Run: headless pygame with SDL's dummy video driver; simulated clock (each Clock.tick advances the game by its frame time, no real sleeping); random seed 0; keys injected as events and as key.get_pressed() state; mouse plan: one left click at the window centre at the start of phase 2, then a move to the lower-right quarter at the start of phase 3.
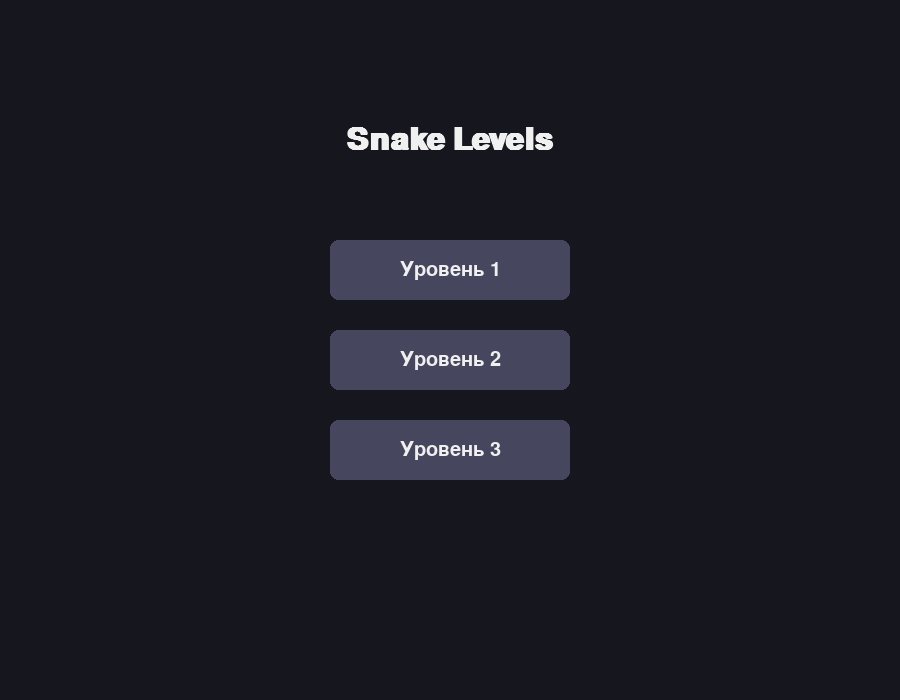
Frame 1 of 4 · flips 1–60 · no input
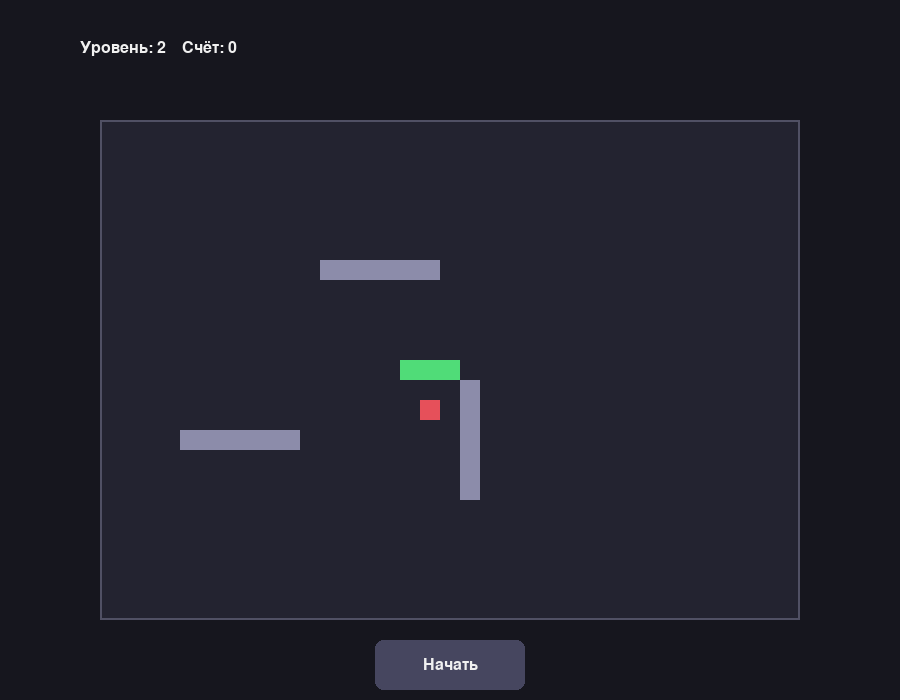
Frame 2 of 4 · flips 61–180 · clicked the window centre · tapped SPACE, RETURN · held RIGHT (→), D
Frame 3 of 4 · flips 181–300 · moved the mouse to the lower-right quarter · held DOWN (↓), S · screen unchanged from frame 2, image omitted
Frame 4 of 4 · flips 301–420 · held LEFT (←), A, UP (↑), W · screen unchanged from frame 3, image omitted

The pygame program that drew these frames:

import random
import sys
import pygame


class LevelConfig:
    def __init__(self, LevelNumber, SnakeSpeed, FieldRect, Obstacles):
        self.LevelNumber = LevelNumber
        self.SnakeSpeed = SnakeSpeed
        self.FieldRect = FieldRect
        self.Obstacles = Obstacles


class Button:
    def __init__(self, Rect, Text, BackgroundColor, TextColor):
        self.Rect = pygame.Rect(Rect)
        self.Text = Text
        self.BackgroundColor = BackgroundColor
        self.TextColor = TextColor

    def drawButton(self, Screen, Font):
        pygame.draw.rect(Screen, self.BackgroundColor, self.Rect, border_radius=8)
        TextSurface = Font.render(self.Text, True, self.TextColor)
        TextRect = TextSurface.get_rect(center=self.Rect.center)
        Screen.blit(TextSurface, TextRect)

    def isClicked(self, MousePosition):
        return self.Rect.collidepoint(MousePosition)


class Snake:
    def __init__(self, StartPosition, SegmentSize):
        self.SegmentSize = SegmentSize
        self.Body = [StartPosition, (StartPosition[0] - SegmentSize, StartPosition[1]), (StartPosition[0] - 2 * SegmentSize, StartPosition[1])]
        self.Direction = (SegmentSize, 0)
        self.PendingDirection = self.Direction

    def setDirection(self, NewDirection):
        OppositeDirection = (-self.Direction[0], -self.Direction[1])
        if NewDirection != OppositeDirection:
            self.PendingDirection = NewDirection

    def move(self, Grow=False):
        self.Direction = self.PendingDirection
        HeadX, HeadY = self.Body[0]
        NewHead = (HeadX + self.Direction[0], HeadY + self.Direction[1])
        self.Body.insert(0, NewHead)
        if not Grow:
            self.Body.pop()

    def getHead(self):
        return self.Body[0]


class Food:
    def __init__(self, Position):
        self.Position = Position


class Game:
    def __init__(self):
        pygame.init()
        self.ScreenWidth = 900
        self.ScreenHeight = 700
        self.Screen = pygame.display.set_mode((self.ScreenWidth, self.ScreenHeight))
        pygame.display.set_caption("Snake Levels Game")
        self.Clock = pygame.time.Clock()

        self.BackgroundColor = (22, 22, 30)
        self.TextColor = (240, 240, 240)
        self.SnakeColor = (80, 220, 120)
        self.FoodColor = (230, 80, 90)
        self.ObstacleColor = (140, 140, 170)
        self.FieldColor = (35, 35, 48)
        self.ButtonColor = (70, 70, 95)

        self.TitleFont = pygame.font.SysFont("arial", 46, bold=True)
        self.MainFont = pygame.font.SysFont("arial", 30)
        self.SmallFont = pygame.font.SysFont("arial", 24)

        self.CellSize = 20
        self.GameState = "Menu"
        self.SelectedLevel = None
        self.CurrentScore = 0
        self.GameStarted = False
        self.GameOver = False

        self.LevelConfigs = self.createLevelConfigs()

        self.MenuButtons = [
            Button((self.ScreenWidth // 2 - 120, 240, 240, 60), "Уровень 1", self.ButtonColor, self.TextColor),
            Button((self.ScreenWidth // 2 - 120, 330, 240, 60), "Уровень 2", self.ButtonColor, self.TextColor),
            Button((self.ScreenWidth // 2 - 120, 420, 240, 60), "Уровень 3", self.ButtonColor, self.TextColor),
        ]

        self.StartButton = Button((self.ScreenWidth // 2 - 75, 640, 150, 50), "Начать", self.ButtonColor, self.TextColor)
        self.MenuButton = Button((self.ScreenWidth // 2 - 140, 390, 280, 56), "В меню", self.ButtonColor, self.TextColor)
        self.RestartButton = Button((self.ScreenWidth // 2 - 140, 470, 280, 56), "Повторить", self.ButtonColor, self.TextColor)

        self.Snake = None
        self.Food = None

    def createLevelConfigs(self):
        return {
            1: LevelConfig(1, 7, pygame.Rect(80, 120, 740, 500), []),
            2: LevelConfig(2, 10, pygame.Rect(100, 120, 700, 500), [
                pygame.Rect(320, 260, 120, 20),
                pygame.Rect(460, 380, 20, 120),
                pygame.Rect(180, 430, 120, 20),
            ]),
            3: LevelConfig(3, 14, pygame.Rect(140, 140, 620, 440), [
                pygame.Rect(240, 220, 160, 20),
                pygame.Rect(500, 220, 20, 160),
                pygame.Rect(320, 400, 180, 20),
                pygame.Rect(180, 320, 20, 140),
                pygame.Rect(590, 360, 120, 20),
            ]),
        }

    def alignToGrid(self, Value):
        return (Value // self.CellSize) * self.CellSize

    def resetGame(self):
        Level = self.LevelConfigs[self.SelectedLevel]
        CenterX = self.alignToGrid(Level.FieldRect.centerx)
        CenterY = self.alignToGrid(Level.FieldRect.centery)
        self.Snake = Snake((CenterX, CenterY), self.CellSize)
        self.CurrentScore = 0
        self.GameStarted = False
        self.GameOver = False
        self.spawnFood()

    def spawnFood(self):
        Level = self.LevelConfigs[self.SelectedLevel]
        AvailablePositions = []
        StartX = Level.FieldRect.left
        EndX = Level.FieldRect.right - self.CellSize
        StartY = Level.FieldRect.top
        EndY = Level.FieldRect.bottom - self.CellSize

        for X in range(StartX, EndX + 1, self.CellSize):
            for Y in range(StartY, EndY + 1, self.CellSize):
                Position = (X, Y)
                SnakeBlocked = Position in self.Snake.Body
                HeadRect = pygame.Rect(X, Y, self.CellSize, self.CellSize)
                ObstacleBlocked = any(Obstacle.colliderect(HeadRect) for Obstacle in Level.Obstacles)
                if not SnakeBlocked and not ObstacleBlocked:
                    AvailablePositions.append(Position)

        if AvailablePositions:
            self.Food = Food(random.choice(AvailablePositions))
        else:
            self.Food = None

    def startLevel(self, LevelNumber):
        self.SelectedLevel = LevelNumber
        self.GameState = "Playing"
        self.resetGame()

    def handleEvents(self):
        for Event in pygame.event.get():
            if Event.type == pygame.QUIT:
                pygame.quit()
                sys.exit()

            if Event.type == pygame.KEYDOWN and self.GameState == "Playing" and self.GameStarted and not self.GameOver:
                if Event.key == pygame.K_UP:
                    self.Snake.setDirection((0, -self.CellSize))
                elif Event.key == pygame.K_DOWN:
                    self.Snake.setDirection((0, self.CellSize))
                elif Event.key == pygame.K_LEFT:
                    self.Snake.setDirection((-self.CellSize, 0))
                elif Event.key == pygame.K_RIGHT:
                    self.Snake.setDirection((self.CellSize, 0))

            if Event.type == pygame.MOUSEBUTTONDOWN and Event.button == 1:
                MousePosition = Event.pos
                if self.GameState == "Menu":
                    for Index, MenuButton in enumerate(self.MenuButtons, start=1):
                        if MenuButton.isClicked(MousePosition):
                            self.startLevel(Index)
                            break
                elif self.GameState == "Playing":
                    if not self.GameStarted and self.StartButton.isClicked(MousePosition):
                        self.GameStarted = True
                    if self.GameOver:
                        if self.MenuButton.isClicked(MousePosition):
                            self.GameState = "Menu"
                        elif self.RestartButton.isClicked(MousePosition):
                            self.resetGame()

    def _checkCollision(self):
        Level = self.LevelConfigs[self.SelectedLevel]
        HeadX, HeadY = self.Snake.getHead()
        HeadRect = pygame.Rect(HeadX, HeadY, self.CellSize, self.CellSize)

        if not Level.FieldRect.contains(HeadRect):
            return True

        if self.Snake.getHead() in self.Snake.Body[1:]:
            return True

        for Obstacle in Level.Obstacles:
            if Obstacle.colliderect(HeadRect):
                return True
        return False

    def updateGame(self):
        if self.GameState != "Playing" or not self.GameStarted or self.GameOver:
            return

        HeadX, HeadY = self.Snake.getHead()
        NextHead = (
            HeadX + self.Snake.PendingDirection[0],
            HeadY + self.Snake.PendingDirection[1],
        )
        GrowSnake = self.Food and NextHead == self.Food.Position
        self.Snake.move(Grow=GrowSnake)

        if self._checkCollision():
            self.GameOver = True
            return

        if self.Food and self.Snake.getHead() == self.Food.Position:
            self.CurrentScore += 1
            self.spawnFood()

    def drawMenu(self):
        self.Screen.fill(self.BackgroundColor)
        Title = self.TitleFont.render("Snake Levels", True, self.TextColor)
        TitleRect = Title.get_rect(center=(self.ScreenWidth // 2, 140))
        self.Screen.blit(Title, TitleRect)

        for MenuButton in self.MenuButtons:
            MenuButton.drawButton(self.Screen, self.MainFont)

    def drawGame(self):
        Level = self.LevelConfigs[self.SelectedLevel]
        self.Screen.fill(self.BackgroundColor)

        Header = self.SmallFont.render(f"Уровень: {Level.LevelNumber}    Счёт: {self.CurrentScore}", True, self.TextColor)
        self.Screen.blit(Header, (80, 40))

        pygame.draw.rect(self.Screen, self.FieldColor, Level.FieldRect)
        pygame.draw.rect(self.Screen, (80, 80, 100), Level.FieldRect, width=2)

        for Obstacle in Level.Obstacles:
            pygame.draw.rect(self.Screen, self.ObstacleColor, Obstacle)

        if self.Food:
            pygame.draw.rect(self.Screen, self.FoodColor, (*self.Food.Position, self.CellSize, self.CellSize))

        for Segment in self.Snake.Body:
            pygame.draw.rect(self.Screen, self.SnakeColor, (*Segment, self.CellSize, self.CellSize))

        if not self.GameStarted and not self.GameOver:
            self.StartButton.drawButton(self.Screen, self.SmallFont)

        if self.GameOver:
            Overlay = pygame.Surface((self.ScreenWidth, self.ScreenHeight), pygame.SRCALPHA)
            Overlay.fill((0, 0, 0, 130))
            self.Screen.blit(Overlay, (0, 0))

            GameOverText = self.TitleFont.render("Игра окончена", True, self.TextColor)
            ScoreText = self.MainFont.render(f"Итоговый счёт: {self.CurrentScore}", True, self.TextColor)
            self.Screen.blit(GameOverText, GameOverText.get_rect(center=(self.ScreenWidth // 2, 280)))
            self.Screen.blit(ScoreText, ScoreText.get_rect(center=(self.ScreenWidth // 2, 340)))
            self.MenuButton.drawButton(self.Screen, self.MainFont)
            self.RestartButton.drawButton(self.Screen, self.MainFont)

    def run(self):
        while True:
            self.handleEvents()
            self.updateGame()

            if self.GameState == "Menu":
                self.drawMenu()
                self.Clock.tick(60)
            else:
                self.drawGame()
                Level = self.LevelConfigs[self.SelectedLevel]
                self.Clock.tick(Level.SnakeSpeed if self.GameStarted and not self.GameOver else 60)

            pygame.display.flip()


if __name__ == "__main__":
    Game().run()
